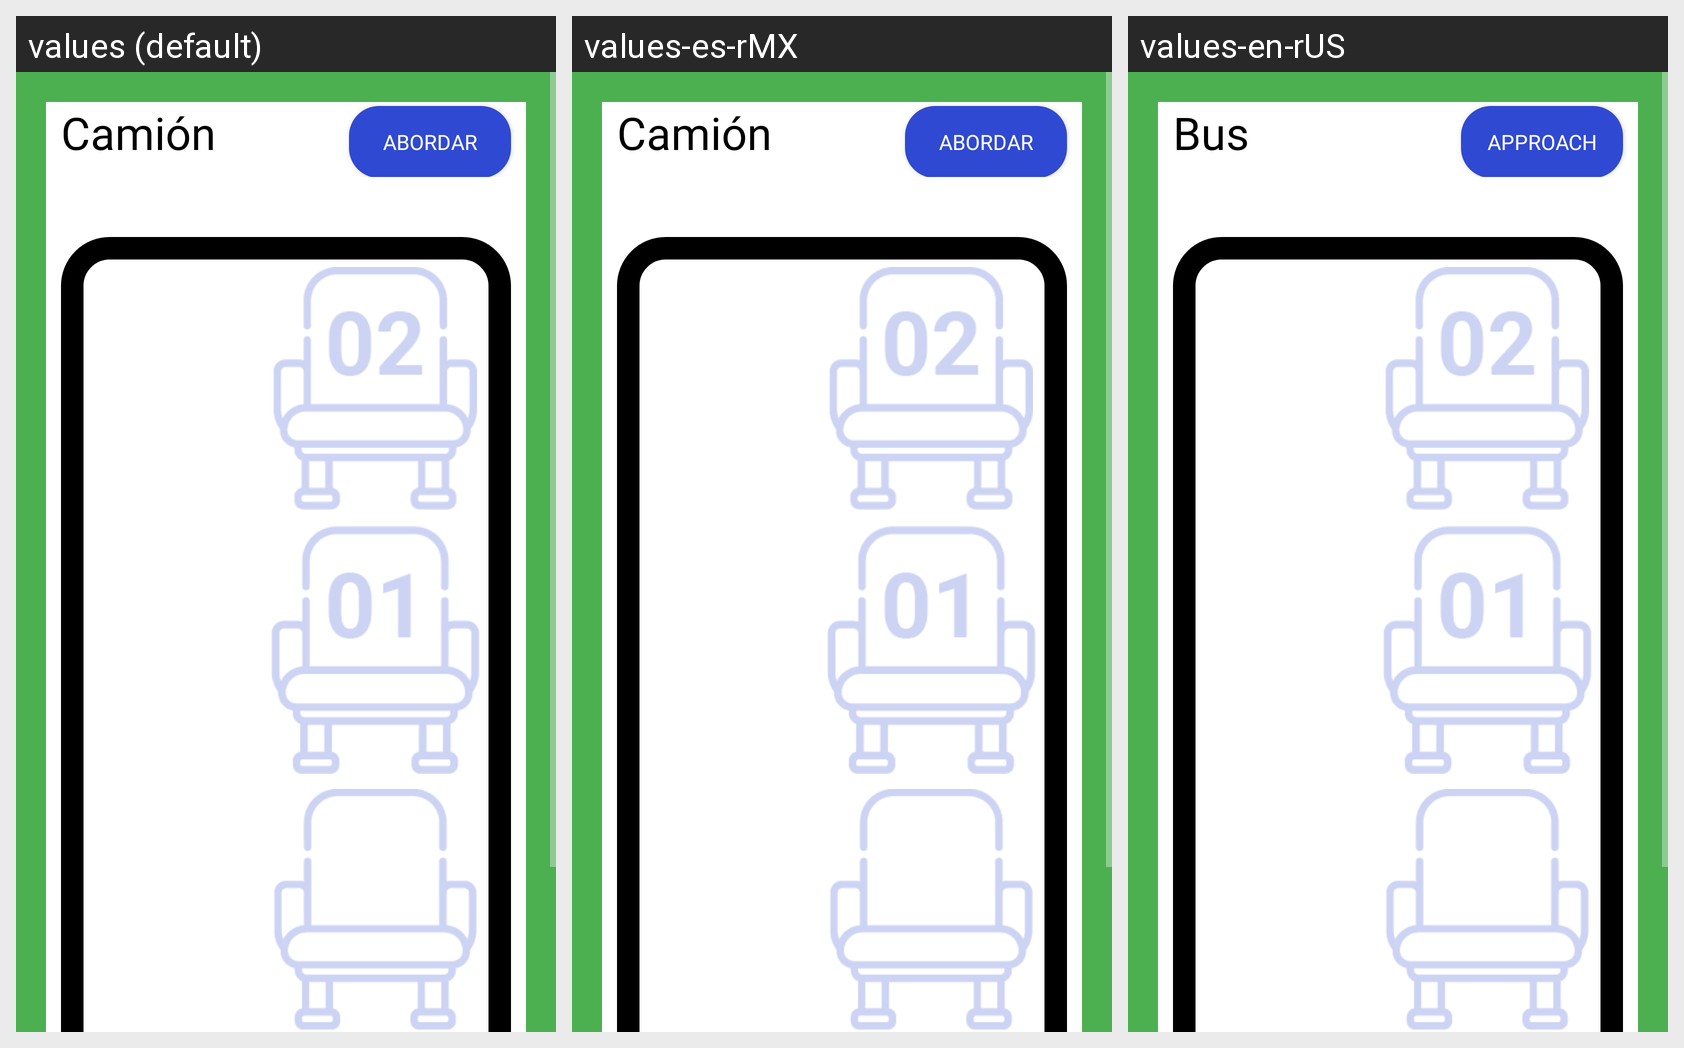

Locale-by-locale string values for the Android screen shown in this grid:
Android screen res/layout/fragment_bus.xml rendered under 3 locales, left to right: values (default), values-es-rMX, values-en-rUS. Device: Nexus 5 (rendered at 1080×1920; each locale shown at half size, 540×960, under a caption strip naming it); theme Theme.Design.NoActionBar.
Other locales in the repository, not shown: values-de-rDE, values-fr-rFR, values-pt-rBR.
Strings drawn on this screen, with the default value and each locale's value (text and hints the layout hard-codes, and strings that could not be matched under every locale, appear in the picture but are not listed):

bus_number
  values: Camión
  values-es-rMX: Camión
  values-en-rUS: Bus

btn_abord
  values: Abordar
  values-es-rMX: Abordar
  values-en-rUS: Approach
